The GitHub repository lzh109/laserFilm contains a labelled image folder "data" with 2 categories: bad, good. Examples follow, each with its label.

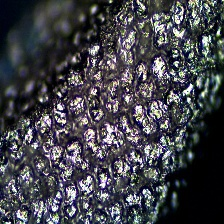
Label: bad

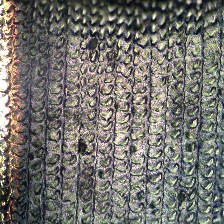
Label: good

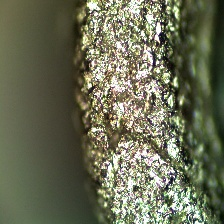
Label: bad

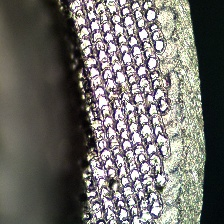
Label: good

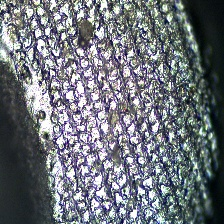
Label: bad

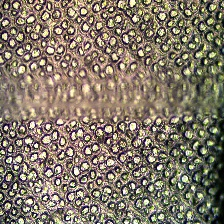
Label: bad
